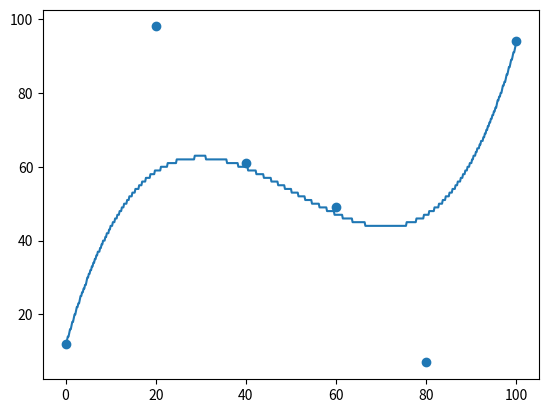

Python code for this plot:
import math

import matplotlib.pyplot as plt
import numpy as np
import scipy.optimize

# Range 0-100 y
def get_rand_points(num):
    arr = np.random.randint(0,100,num)
    return arr

# Bezier curve
def get_bezier_points(points, num):
    n = len(points) - 1
    bez_points = np.arange(num+1)
    for i in range(num+1):
        t = i/num
        sum = 0
        for j in range(n+1):
            # Binomial
            val = pow(t,j) * pow(1-t, n-j) * math.comb(n, j) * points[j]
            sum += val
        print(sum)
        bez_points[i] = sum
    return bez_points




num = 6
num_bez = 600

p1 = get_rand_points(num)
p2 = get_bezier_points(p1,num_bez)

x_axis1 = np.linspace(0,100, num)
x_axis2 = np.linspace(0,100, num_bez+1)

fig, ax = plt.subplots()
ax.plot(x_axis2, p2)
ax.scatter(x_axis1, p1)

plt.show()
